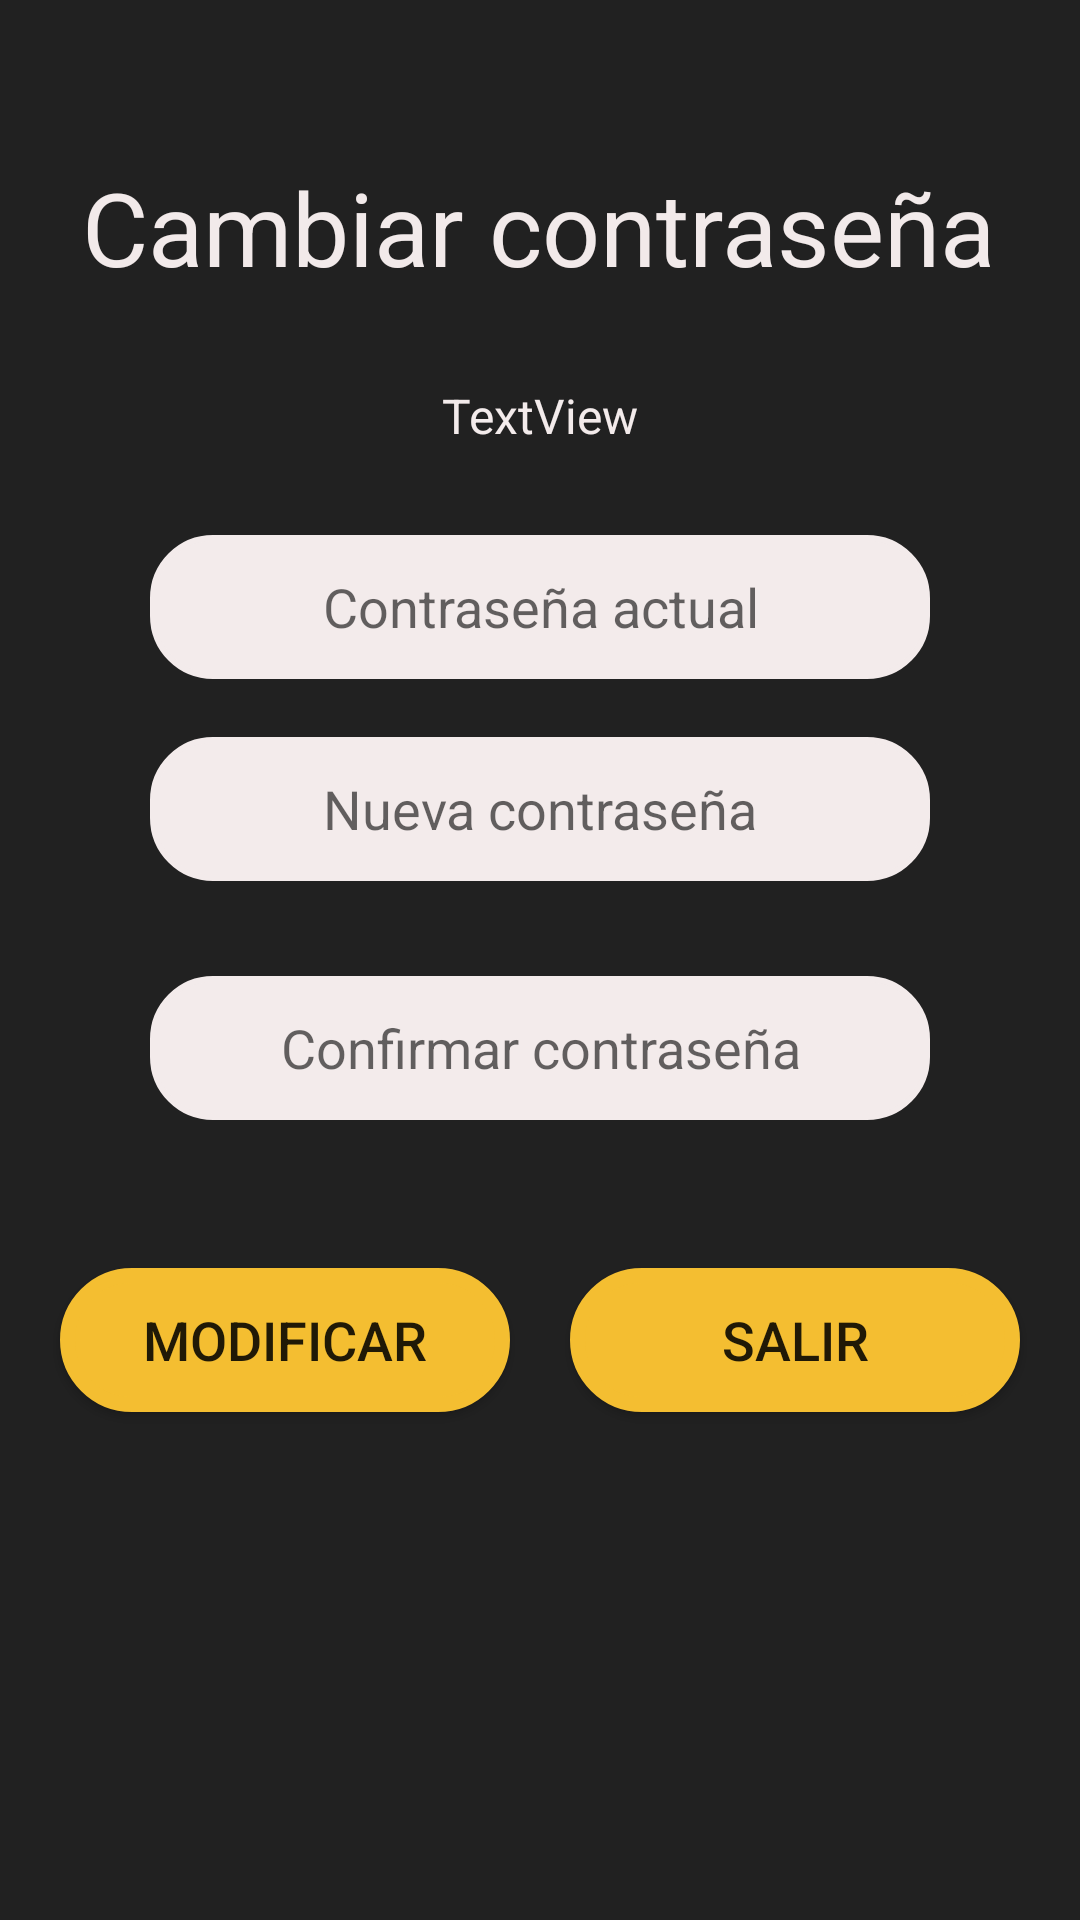

Reconstruct the res/layout file that produces this screen, plus the resources it refers to.
<!-- AndroidManifest.xml: application theme Theme.AppCompat.DayNight.NoActionBar -->
<!-- res/layout/activity_modi_password.xml -->
<?xml version="1.0" encoding="utf-8"?>
<androidx.constraintlayout.widget.ConstraintLayout xmlns:android="http://schemas.android.com/apk/res/android"
    xmlns:app="http://schemas.android.com/apk/res-auto"
    xmlns:tools="http://schemas.android.com/tools"
    android:layout_width="match_parent"
    android:layout_height="match_parent"
    android:background="@color/Gray"
    tools:context=".ModiPassword">

    <TextView
        android:id="@+id/textView5"
        android:layout_width="wrap_content"
        android:layout_height="wrap_content"
        android:text="Cambiar contraseña"
        android:textColor="#F2EAEA"
        android:textSize="34sp"
        app:layout_constraintBottom_toBottomOf="parent"
        app:layout_constraintEnd_toEndOf="parent"
        app:layout_constraintHorizontal_bias="0.495"
        app:layout_constraintStart_toStartOf="parent"
        app:layout_constraintTop_toTopOf="parent"
        app:layout_constraintVertical_bias="0.089" />

    <EditText
        android:id="@+id/Pass1"
        android:layout_width="0dp"
        android:layout_height="48dp"
        android:layout_marginStart="50dp"
        android:layout_marginEnd="50dp"
        android:background="@drawable/button_run"
        android:ems="10"
        android:gravity="center"
        android:hint="Contraseña actual"
        android:inputType="textPassword"
        app:layout_constraintBottom_toBottomOf="parent"
        app:layout_constraintEnd_toEndOf="parent"
        app:layout_constraintHorizontal_bias="0.0"
        app:layout_constraintStart_toStartOf="parent"
        app:layout_constraintTop_toBottomOf="@id/textView5"
        app:layout_constraintVertical_bias="0.162" />

    <EditText
        android:id="@+id/PassNew"
        android:layout_width="0dp"
        android:layout_height="48dp"
        android:layout_marginStart="50dp"
        android:layout_marginEnd="50dp"
        android:background="@drawable/button_run"
        android:ems="10"
        android:gravity="center"
        android:hint="Nueva contraseña"
        android:inputType="textPassword"
        app:layout_constraintBottom_toBottomOf="parent"
        app:layout_constraintEnd_toEndOf="parent"
        app:layout_constraintHorizontal_bias="0.0"
        app:layout_constraintStart_toStartOf="parent"
        app:layout_constraintTop_toBottomOf="@id/Pass1"
        app:layout_constraintVertical_bias="0.053" />

    <EditText
        android:id="@+id/PassConf"
        android:layout_width="0dp"
        android:layout_height="48dp"
        android:layout_marginStart="50dp"
        android:layout_marginEnd="50dp"
        android:background="@drawable/button_run"
        android:ems="10"
        android:gravity="center"
        android:hint="Confirmar contraseña"
        android:inputType="textPassword"
        app:layout_constraintBottom_toBottomOf="parent"
        app:layout_constraintEnd_toEndOf="parent"
        app:layout_constraintHorizontal_bias="0.0"
        app:layout_constraintStart_toStartOf="parent"
        app:layout_constraintTop_toBottomOf="@id/PassNew"
        app:layout_constraintVertical_bias="0.106" />

    <Button
        android:id="@+id/btnCambiar"
        android:layout_width="150dp"
        android:layout_height="wrap_content"
        android:layout_marginStart="50dp"
        android:layout_marginEnd="20dp"
        android:layout_weight="1"
        android:background="@drawable/btn_dark_style"
        android:text="Modificar"
        android:textSize="18sp"
        app:layout_constraintBottom_toBottomOf="parent"
        app:layout_constraintEnd_toStartOf="@id/btnSalir2"
        app:layout_constraintHorizontal_bias="0.0"
        app:layout_constraintStart_toStartOf="parent"
        app:layout_constraintTop_toBottomOf="@id/PassConf"
        app:layout_constraintVertical_bias="0.226" />

    <Button
        android:id="@+id/btnSalir2"
        android:layout_width="150dp"
        android:layout_height="wrap_content"
        android:layout_marginEnd="50dp"
        android:background="@drawable/btn_dark_style"
        android:text="Salir"
        android:textSize="18sp"
        app:layout_constraintBottom_toBottomOf="parent"
        app:layout_constraintEnd_toEndOf="parent"
        app:layout_constraintHorizontal_bias="0.0"
        app:layout_constraintStart_toEndOf="@id/btnCambiar"
        app:layout_constraintTop_toBottomOf="@id/PassConf"
        app:layout_constraintVertical_bias="0.226" />

    <TextView
        android:id="@+id/txtUsername"
        android:layout_width="wrap_content"
        android:layout_height="wrap_content"
        android:text="TextView"
        android:textColor="@color/white"
        android:textSize="16dp"
        app:layout_constraintBottom_toTopOf="@+id/Pass1"
        app:layout_constraintEnd_toEndOf="parent"
        app:layout_constraintStart_toStartOf="parent"
        app:layout_constraintTop_toBottomOf="@+id/textView5" />

</androidx.constraintlayout.widget.ConstraintLayout>
<!-- resources referenced by this layout -->
<resources>
  <color name="Gray">#212121</color>
  <color name="white">#F3EBEB</color>
  <!-- drawable btn_dark_style (drawable) -->
  <?xml version="1.0" encoding="utf-8"?>
  <ripple xmlns:android="http://schemas.android.com/apk/res/android"
      android:color="@color/Gray">
      <item android:drawable="@drawable/btn_dark_ripple"/>
  </ripple>
  <!-- drawable button_run (drawable) -->
  <?xml version="1.0" encoding="utf-8"?>
  <shape xmlns:android="http://schemas.android.com/apk/res/android">
      <corners android:radius="20dp"/>
      <solid android:color="@color/white"/>
      <stroke android:width="2dp"
          android:color="@color/white"/>
  </shape>
  <!-- drawable btn_dark_ripple (drawable) -->
  <?xml version="1.0" encoding="utf-8"?>
  <shape xmlns:android="http://schemas.android.com/apk/res/android">
      <corners android:radius="150dp"/>
      <stroke android:color="@color/Yellow" android:width="5dp"/>
      <solid android:color="@color/Yellow"/>
  </shape>
  <color name="Yellow">#F4BE31</color>
</resources>
